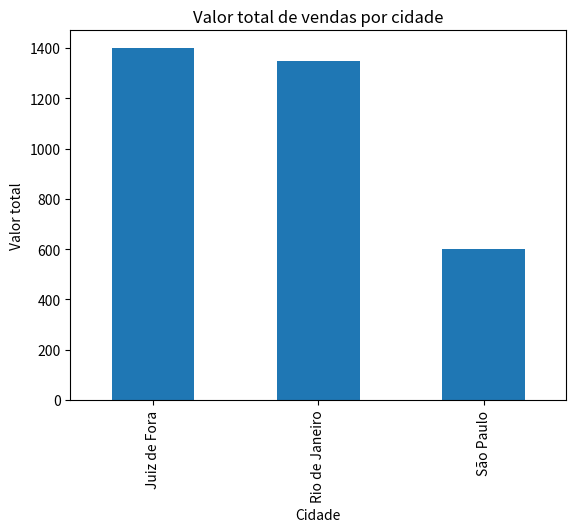
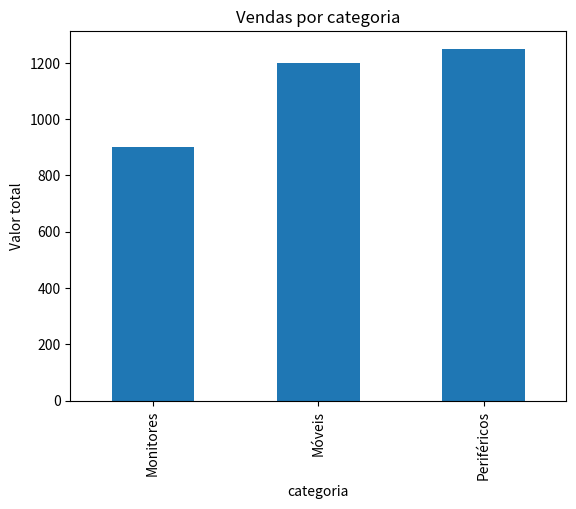

Python code for these plots, in order:
import pandas as pd

dados = [
    {"id_venda": 1, "produto": "Teclado",     "categoria": "Periféricos", "preco": 200.0, "quantidade": 1, "cidade": "Juiz de Fora"},
    {"id_venda": 2, "produto": "Mouse",       "categoria": "Periféricos", "preco": 150.0, "quantidade": 2, "cidade": "São Paulo"},
    {"id_venda": 3, "produto": "Monitor 24\"", "categoria": "Monitores",  "preco": 900.0, "quantidade": 1, "cidade": "Rio de Janeiro"},
    {"id_venda": 4, "produto": "Cadeira Gamer","categoria": "Móveis",     "preco": 1200.0,"quantidade": 1, "cidade": "Juiz de Fora"},
    {"id_venda": 5, "produto": "Headset",     "categoria": "Periféricos", "preco": 300.0, "quantidade": 1, "cidade": "São Paulo"},
    {"id_venda": 6, "produto": "Mouse",       "categoria": "Periféricos", "preco": 150.0, "quantidade": 3, "cidade": "Rio de Janeiro"}
]

df = pd.DataFrame(dados)

# Criar coluna de valor total da venda
df["valor_total"] = df["preco"] * df["quantidade"]

print(df)


#Primeira exploração: “o que tem aqui?”
print(df.head())   # primeiras linhas
print(df.tail())   # últimas linhas
print(df.shape)    # (n_linhas, n_colunas)
print(df.columns)  # nomes das colunas
print(df.info())   # tipos e quantidade de valores não nulos


#Estatísticas descritivas: describe()
print(df[["preco", "quantidade", "valor_total"]].describe())

print("Preço médio:", df["preco"].mean())
print("Valor total médio:", df["valor_total"].mean())
print("Quantidade máxima:", df["quantidade"].max())
#count – quantidade de valores
#mean – média
#std – desvio padrão
#min, max
#25%, 50%, 75% – quartis

#Distribuição de categorias: value_counts() e unique()
#Valores unicos
print(df["produto"].unique())
print(df["cidade"].unique())

#Contagem de frequencia
print(df["produto"].value_counts())
print(df["cidade"].value_counts())
print(df["categoria"].value_counts())


#Filtrando dados (condições)
#Filtro simples
vendas_sp = df[df["cidade"] == "São Paulo"]
print(vendas_sp)
vendas_alta = df[df["valor_total"] > 300]
print(vendas_alta)

#Combinação de condições
filtro = (df["cidade"] == "Rio de Janeiro") & (df["categoria"] == "Periféricos")
vendas_filtradas = df[filtro]
print(vendas_filtradas)
filtro = (df["cidade"] == "Juiz de Fora") | (df["cidade"] == "São Paulo")
vendas_cidades = df[filtro]
print(vendas_cidades)






#Ordenando dados e pegando “Top N”
#Ordenar com sort_values
df_ordenado = df.sort_values(by="valor_total", ascending=False) #False para ordem decrescente e True para ordem crescente
print(df_ordenado)
df_ordenado = df.sort_values(by=["cidade", "valor_total"], ascending=[True, False])
print(df_ordenado)

#Top N com nlargest
top3 = df.nlargest(3, "valor_total")
print(top3)






#Agrupamento com groupby (resumo por categoria)
#Vendas por cidade
vendas_por_cidade = df.groupby("cidade")["valor_total"].sum()
print(vendas_por_cidade)
vendas_por_cidade = vendas_por_cidade.reset_index()
print(vendas_por_cidade)


#Estatísticas múltiplas por cidade
resumo_cidade = df.groupby("cidade")["valor_total"].agg(["sum", "mean", "max", "count"])
print(resumo_cidade)


#Agrupando por categoria e cidade
resumo_cat_cidade = df.groupby(["categoria", "cidade"])["valor_total"].sum()
print(resumo_cat_cidade)
resumo_cat_cidade = resumo_cat_cidade.reset_index()
print(resumo_cat_cidade)





#Gráficos simples com pandas
import matplotlib.pyplot as plt

vendas_por_cidade = df.groupby("cidade")["valor_total"].sum()

vendas_por_cidade.plot(kind="bar")
plt.title("Valor total de vendas por cidade")
plt.xlabel("Cidade")
plt.ylabel("Valor total")
plt.show()
#Tipos básicos de gráficos:
#kind="bar" – gráfico de barras (ótimo para categorias).
#kind="line" – gráfico de linhas (ótimo para séries temporais).
#kind="hist" – histograma (distribuição de uma variável numérica).
vendas_por_categoria = df.groupby("categoria")["valor_total"].sum()
vendas_por_categoria.plot(kind="bar")
plt.title("Vendas por categoria")
plt.ylabel("Valor total")
plt.show()





#Ligando com Numpy (estatísticas adicionais)
import numpy as np

print("Desvio padrão do valor_total:", np.std(df["valor_total"]))
print("Mediana do valor_total:", np.median(df["valor_total"]))

vendas_rj = df[df["cidade"] == "Rio de Janeiro"]
print("Média das vendas no RJ:", vendas_rj["valor_total"].mean())
